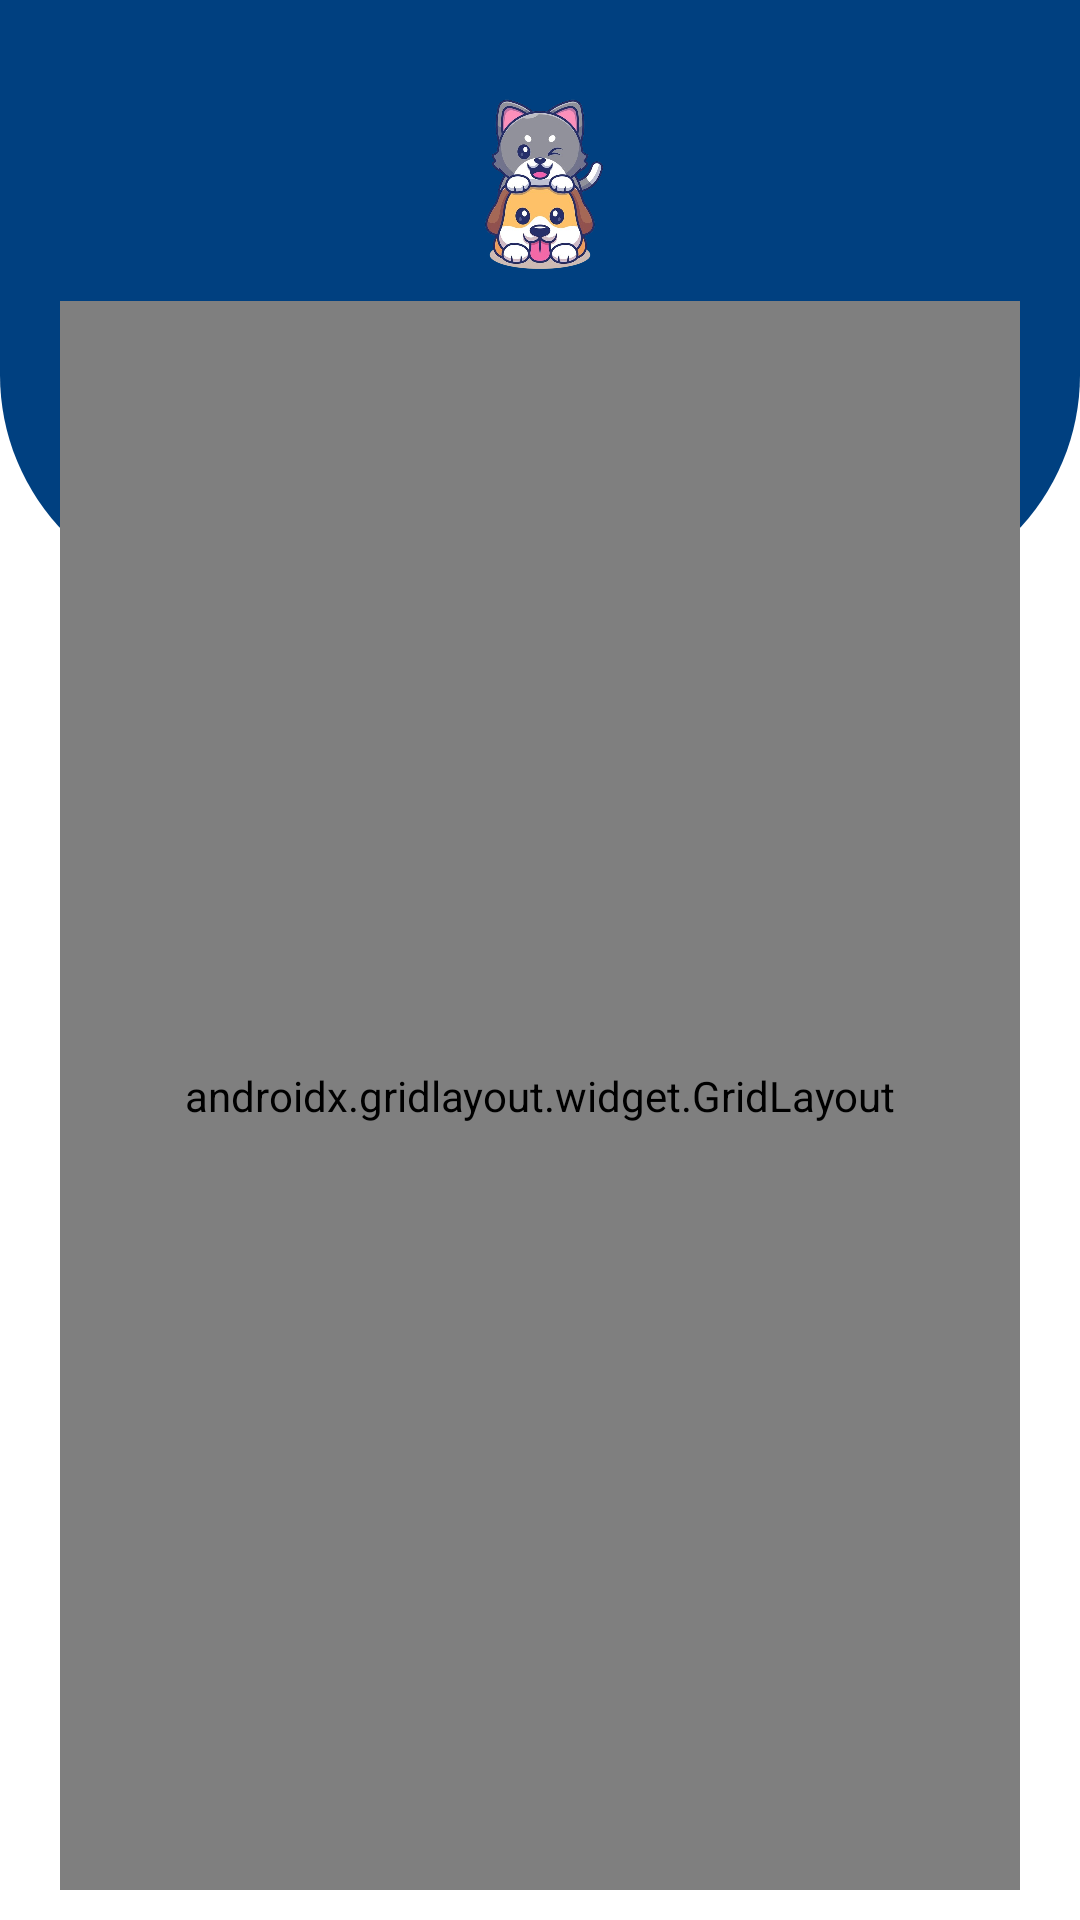

Here is an Android app screen rendered from its layout file. Give the layout XML and the strings, colors and styles it references.
<!-- AndroidManifest.xml: application theme Theme.PetCare -->
<!-- res/layout/activity_caregiver_login.xml -->
<?xml version="1.0" encoding="utf-8"?>
<RelativeLayout xmlns:android="http://schemas.android.com/apk/res/android"
    xmlns:app="http://schemas.android.com/apk/res-auto"
    xmlns:tools="http://schemas.android.com/tools"
    android:layout_width="match_parent"
    android:layout_height="match_parent"
    tools:context=".CaregiverLoginActivity"

    >



    <View
        android:id="@+id/top_view"
        android:layout_width="match_parent"
        android:layout_height="200dp"
        android:background="@drawable/bg_view"
        />

    <LinearLayout
        android:layout_width="match_parent"
        android:layout_height="match_parent"
        android:gravity="center"
        android:layout_marginTop="20dp"

        >
        <ImageView

            android:id="@+id/imageViewPetView"
            android:layout_marginTop="15dp"
            android:layout_width="80dp"
            android:layout_height="80dp"
            android:src="@drawable/lpogofinalnobg"
            android:layout_gravity="center_horizontal"
            />

        </LinearLayout>
    <androidx.gridlayout.widget.GridLayout
        android:layout_width="match_parent"
        android:layout_height="match_parent"
        app:columnCount="1"
        android:layout_marginLeft="20dp"
        android:layout_marginRight="20dp"
        android:layout_below="@+id/top_view"
        app:rowCount="4"
        android:layout_marginTop="-100dp"
        android:layout_marginBottom="10dp">

        <androidx.cardview.widget.CardView
            android:layout_width="wrap_content"
            android:layout_height="wrap_content"
            app:cardCornerRadius="15dp"
            app:cardElevation="12dp"
            app:layout_columnWeight="1"
            app:layout_rowWeight="1"
            android:layout_margin="9dp"
            app:layout_row="1"
            app:layout_column="0"
           >

            <LinearLayout
                android:layout_width="match_parent"
                android:layout_height="match_parent"
                android:orientation="vertical"


                >
                <LinearLayout
                    android:layout_width="match_parent"
                    android:layout_height="wrap_content"
                    android:orientation="horizontal"
                    android:gravity="center_horizontal"
                    android:layout_marginTop="20dp"
                    android:layout_marginBottom="15dp"
                    >
                    <LinearLayout
                        android:layout_width="match_parent"
                        android:layout_height="match_parent"
                        android:gravity="center"
                        >
                        <TextView
                            android:id="@+id/textView7"
                            android:layout_width="wrap_content"
                            android:layout_height="wrap_content"

                            android:gravity="center"
                            android:text="Login"
                            android:textColor="@color/black"
                            android:textStyle="bold"
                            android:textSize="32sp"
                            android:layout_centerHorizontal="true"

                            /></LinearLayout>




                </LinearLayout>

                <LinearLayout
                    android:layout_width="match_parent"
                    android:layout_height="47dp"
                    android:orientation="horizontal"
                    android:layout_marginTop="10dp"
                    android:layout_gravity="center_horizontal"
                    android:gravity="center"
                    android:layout_marginBottom="8dp">

                    <EditText
                        android:id="@+id/editTextEmailCaregiver"
                        android:layout_width="280dp"
                        android:layout_height="47dp"

                        android:hint="Email"
                        android:inputType="text"
                        android:ems="10"
                        android:padding="10dp"
                        android:background="@drawable/edit_text_border"
                        app:layout_column="0"
                        app:layout_row="1" />

                </LinearLayout>
                <LinearLayout
                    android:layout_width="match_parent"
                    android:layout_height="47dp"
                    android:orientation="horizontal"
                    android:layout_marginTop="5dp"
                    android:gravity="center"
                    android:layout_marginBottom="8dp">



                    <EditText
                        android:id="@+id/editTextPasswordCaregiver"
                        android:layout_width="280dp"
                        android:layout_height="47dp"

                        android:hint="Password"
                        android:inputType="textPassword"
                        android:ems="10"
                        android:padding="10dp"
                        android:background="@drawable/edit_text_border"
                        app:layout_column="0"
                        app:layout_row="1" />

                </LinearLayout>
                <LinearLayout
                    android:layout_width="match_parent"
                    android:layout_height="wrap_content"
                    android:orientation="horizontal"
                    android:layout_marginTop="5dp"
                    android:gravity="center"
                    android:layout_marginBottom="3dp">



                    <TextView
                        android:id="@+id/textViewError"
                        android:layout_width="290dp"
                        android:layout_height="wrap_content"

                        android:gravity="center"
                        android:textColor="#FF0000"
                        android:textSize="17sp"

                        android:ems="10"


                        app:layout_column="0"
                        app:layout_row="1" />

                </LinearLayout>



                <Button
                    android:id="@+id/btnLoginCaregiver"
                    android:layout_width="100dp"
                    android:layout_height="50dp"
                    android:layout_marginTop="5dp"
                    android:layout_gravity="center_horizontal"
                    android:text="Login"
                    android:textSize="18sp"
                    />

                <LinearLayout
                    android:layout_width="match_parent"
                    android:layout_height="50dp"
                    android:orientation="horizontal"
                    android:layout_marginTop="5dp"
                    android:layout_gravity="center_horizontal"
                    android:gravity="center">

                    <TextView

                        android:layout_width="190dp"
                        android:layout_height="match_parent"
                        android:layout_gravity="center_horizontal"
                        android:layout_marginLeft="30dp"
                        android:layout_marginRight="5dp"
                        android:text="Don't have an account?"
                        android:textColor="@color/black"
                        android:textSize="18sp"
                        android:textStyle="bold"
                        android:gravity="center"

                        />

                    <TextView
                        android:id="@+id/editTextOwnerAddress"
                        android:layout_width="70dp"
                        android:layout_height="45dp"
                        android:layout_marginRight="30dp"
                        android:layout_marginLeft="0dp"
                        android:ems="10"
                        android:text="Sign Up"
                        android:textStyle="bold"
                        android:textColor="@color/blue_700"
                        android:textSize="18sp"
                        android:gravity="center"
                        app:layout_column="0"
                        app:layout_row="1"
                        android:onClick="OnNavigateCaregiverSignup"/>

                </LinearLayout>


            </LinearLayout>
        </androidx.cardview.widget.CardView>




    </androidx.gridlayout.widget.GridLayout>




</RelativeLayout>
<!-- resources referenced by this layout -->
<resources>
  <color name="black">#FF000000</color>
  <color name="blue_700"> #004080</color>
  <!-- drawable bg_view (drawable) -->
  <?xml version="1.0" encoding="utf-8"?>
  <shape xmlns:android="http://schemas.android.com/apk/res/android">
  
      <corners android:bottomRightRadius="75dp"
          android:bottomLeftRadius="75dp" />
      <solid android:color="@color/blue_700"/>
  
  </shape>
  <!-- drawable edit_text_border (drawable) -->
  <?xml version="1.0" encoding="utf-8"?>
      <shape
          xmlns:android="http://schemas.android.com/apk/res/android"
          android:shape="rectangle">
          <solid
              android:color="@android:color/transparent"/>
  
          <corners
              android:bottomRightRadius="8dp"
              android:bottomLeftRadius="8dp"
              android:topLeftRadius="8dp"
              android:topRightRadius="8dp"/>
          <stroke
              android:color="@color/blue_500"
              android:width="1dp"/>
      </shape>
  <!-- drawable lpogofinalnobg: png bitmap (drawable, 333037 bytes) -->
  <style name="Theme.PetCare" parent="Theme.MaterialComponents.DayNight.DarkActionBar">
          
          <item name="colorPrimary">@color/blue_500</item>
          <item name="colorPrimaryVariant">@color/blue_700</item>
          <item name="colorOnPrimary">@color/white</item>
          
          <item name="colorSecondary">@color/teal_200</item>
          <item name="colorSecondaryVariant">@color/teal_700</item>
          <item name="colorOnSecondary">@color/black</item>
          
          <item name="android:statusBarColor">?attr/colorPrimaryVariant</item>
          
      </style>
  <color name="blue_500">	  #004d99</color>
  <color name="white">#FFFFFFFF</color>
  <color name="teal_200">#FF03DAC5</color>
  <color name="teal_700">#FF018786</color>
</resources>
